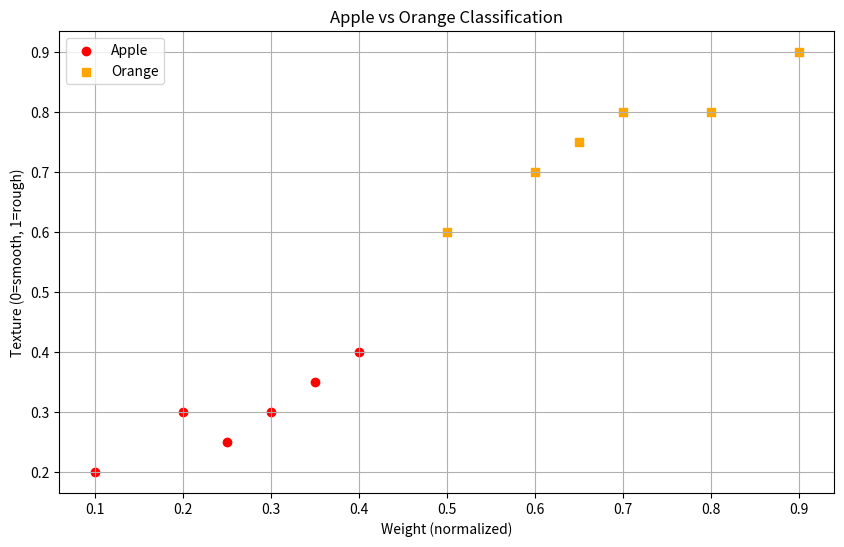
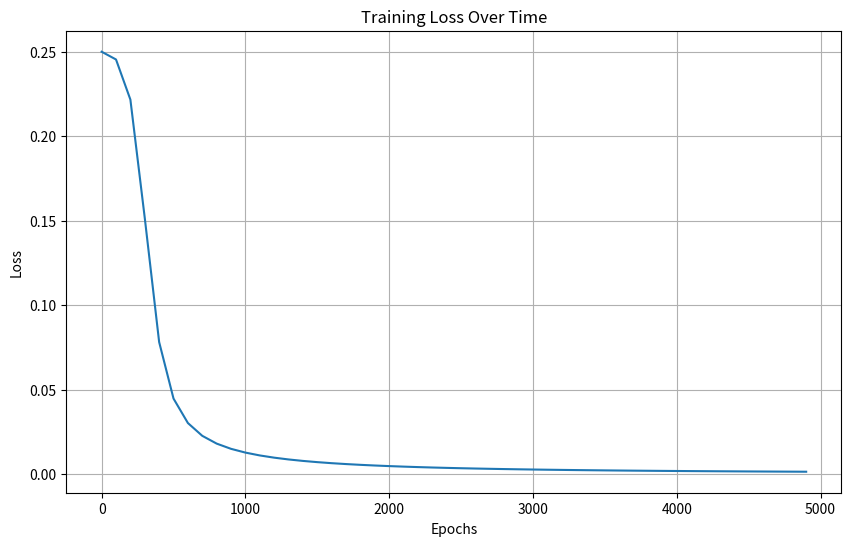
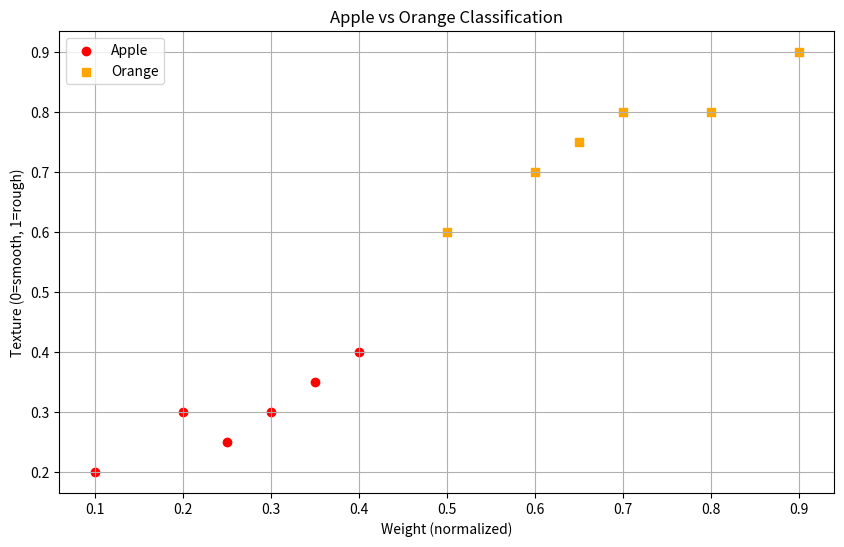
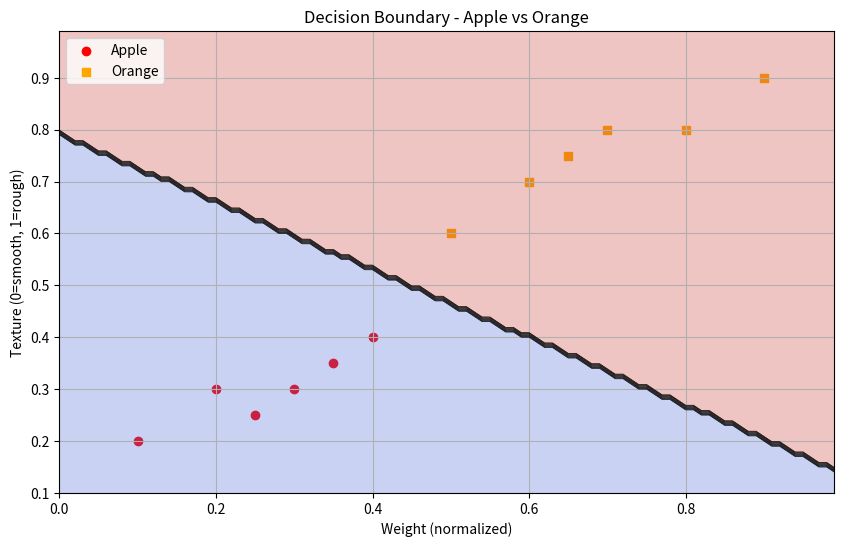

Here is the Python script that generated these plots, in order:
import numpy as np
import matplotlib.pyplot as plt

class SimpleNeuralNetwork:
    def __init__(self, input_size=2, hidden_size=3, output_size=1):
        """
        Initialize the neural network with random weights
        
        Parameters:
        - input_size: number of input features (2 in our case)
        - hidden_size: number of neurons in the hidden layer
        - output_size: number of output neurons (1 for binary classification)
        """
        # Initialize weights with small random values
        # W1 is the weight matrix from input layer to hidden layer (shape: input_size x hidden_size)
        self.W1 = np.random.randn(input_size, hidden_size) * 0.1
        
        # b1 is the bias vector for the hidden layer (shape: 1 x hidden_size)
        self.b1 = np.zeros((1, hidden_size))
        
        # W2 is the weight matrix from hidden layer to output layer (shape: hidden_size x output_size)
        self.W2 = np.random.randn(hidden_size, output_size) * 0.1
        
        # b2 is the bias vector for the output layer (shape: 1 x output_size)
        self.b2 = np.zeros((1, output_size))
        
        # Store activations for backpropagation
        self.z1 = None  # weighted input to hidden layer
        self.a1 = None  # activation of hidden layer
        self.z2 = None  # weighted input to output layer
        self.a2 = None  # activation of output layer (prediction)
    
    def sigmoid(self, x):
        """
        Sigmoid activation function: f(x) = 1 / (1 + e^(-x))
        
        This squashes input values into range (0, 1)
        """
        return 1 / (1 + np.exp(-x))
    
    def sigmoid_derivative(self, x):
        """
        Derivative of the sigmoid function: f'(x) = f(x) * (1 - f(x))
        
        This is used in backpropagation
        """
        return x * (1 - x)
    
    def forward(self, X):
        """
        Forward pass through the network
        
        Parameters:
        - X: input data of shape (batch_size, input_size)
        
        Returns:
        - Output probabilities after sigmoid activation
        """
        # Linear transformation: z1 = X * W1 + b1
        # This is the matrix multiplication of inputs and weights plus bias
        self.z1 = np.dot(X, self.W1) + self.b1
        
        # Apply activation function to get hidden layer activations: a1 = sigmoid(z1)
        self.a1 = self.sigmoid(self.z1)
        
        # Linear transformation for output layer: z2 = a1 * W2 + b2
        self.z2 = np.dot(self.a1, self.W2) + self.b2
        
        # Apply sigmoid to get output: a2 = sigmoid(z2)
        self.a2 = self.sigmoid(self.z2)
        
        return self.a2
    
    def backward(self, X, y, output):
        """
        Backward pass - calculating gradients and updating weights
        
        Parameters:
        - X: input data (batch_size, input_size)
        - y: true labels (batch_size, output_size)
        - output: predicted outputs (batch_size, output_size)
        
        Returns:
        - loss: mean squared error loss
        """
        # Calculate the error/loss
        loss = np.mean(np.square(y - output))
        
        # Backpropagation
        # Calculate error at output layer
        # delta2 = (y - output) * sigmoid_derivative(output)
        # This represents the error signal at the output layer
        delta2 = (y - output) * self.sigmoid_derivative(output)
        
        # Propagate error back to hidden layer
        # delta1 = (delta2 * W2.T) * sigmoid_derivative(a1)
        # This shows how much each hidden neuron contributed to the output error
        delta1 = np.dot(delta2, self.W2.T) * self.sigmoid_derivative(self.a1)
        
        # Calculate gradients
        # dW2 = a1.T * delta2 (contribution of each hidden neuron to the error)
        dW2 = np.dot(self.a1.T, delta2)
        
        # db2 = sum of error signals (how much to adjust the bias)
        db2 = np.sum(delta2, axis=0, keepdims=True)
        
        # dW1 = X.T * delta1 (contribution of each input to the hidden layer error)
        dW1 = np.dot(X.T, delta1)
        
        # db1 = sum of hidden layer error signals
        db1 = np.sum(delta1, axis=0)
        
        # Update weights and biases
        # W = W + learning_rate * dW (gradient ascent to maximize accuracy)
        learning_rate = 0.1
        self.W1 += learning_rate * dW1
        self.b1 += learning_rate * db1
        self.W2 += learning_rate * dW2
        self.b2 += learning_rate * db2
        
        return loss
    
    def train(self, X, y, epochs=10000):
        """
        Train the neural network for a given number of epochs
        
        Parameters:
        - X: training data (samples, features)
        - y: target values (samples, 1)
        - epochs: number of training iterations
        
        Returns:
        - loss_history: list of losses during training
        """
        loss_history = []
        
        for i in range(epochs):
            # Forward pass
            output = self.forward(X)
            
            # Backward pass and update weights
            loss = self.backward(X, y, output)
            
            # Record loss every 100 epochs
            if i % 100 == 0:
                loss_history.append(loss)
                if i % 1000 == 0:
                    print(f"Epoch {i}, Loss: {loss}")
        
        return loss_history
    
    def predict(self, X):
        """
        Make binary predictions
        
        Parameters:
        - X: input data
        
        Returns:
        - Binary predictions (0 or 1)
        """
        # Forward pass
        output = self.forward(X)
        
        # Convert probabilities to binary predictions
        predictions = (output > 0.5).astype(int)
        
        return predictions

# Create a sample dataset for apple vs orange classification
# Let's use two features: weight (normalized) and texture (where 0 is smooth, 1 is rough)
def create_sample_data():
    # Generate some example data
    # Format: [weight, texture]
    # Apples tend to be lighter and smoother (lower values)
    # Oranges tend to be heavier and rougher (higher values)
    
    # Apple samples (label 0)
    apples = np.array([
        [0.1, 0.2],  # Small and very smooth
        [0.2, 0.3],
        [0.25, 0.25],
        [0.3, 0.3],
        [0.35, 0.35],
        [0.4, 0.4],  # Medium and moderately smooth
    ])
    
    # Orange samples (label 1)
    oranges = np.array([
        [0.5, 0.6],
        [0.6, 0.7],
        [0.65, 0.75],
        [0.7, 0.8],
        [0.8, 0.8],
        [0.9, 0.9],  # Large and very rough
    ])
    
    # Combine the data
    X = np.vstack((apples, oranges))
    
    # Create labels (0 for apple, 1 for orange)
    y = np.vstack((
        np.zeros((len(apples), 1)),  # Apples labeled as 0
        np.ones((len(oranges), 1))   # Oranges labeled as 1
    ))
    
    return X, y

def visualize_data(X, y, predictions=None):
    """
    Visualize the data points and decision boundary
    
    Parameters:
    - X: feature data
    - y: true labels
    - predictions: model predictions (optional)
    """
    plt.figure(figsize=(10, 6))
    
    # Plot apples (class 0)
    plt.scatter(X[y.flatten() == 0, 0], X[y.flatten() == 0, 1], 
                color='red', label='Apple', marker='o')
    
    # Plot oranges (class 1)
    plt.scatter(X[y.flatten() == 1, 0], X[y.flatten() == 1, 1], 
                color='orange', label='Orange', marker='s')
    
    # If we have predictions, highlight incorrect ones
    if predictions is not None:
        incorrect = (predictions.flatten() != y.flatten())
        if np.any(incorrect):
            plt.scatter(X[incorrect, 0], X[incorrect, 1], 
                        color='black', label='Incorrect', marker='x', s=100)
    
    plt.xlabel('Weight (normalized)')
    plt.ylabel('Texture (0=smooth, 1=rough)')
    plt.title('Apple vs Orange Classification')
    plt.legend()
    plt.grid(True)
    plt.show()

def visualize_decision_boundary(X, y, model):
    """
    Visualize the decision boundary of the model
    
    Parameters:
    - X: feature data
    - y: true labels
    - model: trained neural network model
    """
    plt.figure(figsize=(10, 6))
    
    # Plot apples (class 0)
    plt.scatter(X[y.flatten() == 0, 0], X[y.flatten() == 0, 1], 
                color='red', label='Apple', marker='o')
    
    # Plot oranges (class 1)
    plt.scatter(X[y.flatten() == 1, 0], X[y.flatten() == 1, 1], 
                color='orange', label='Orange', marker='s')
    
    # Create a mesh grid to visualize the decision boundary
    h = 0.01  # step size
    x_min, x_max = X[:, 0].min() - 0.1, X[:, 0].max() + 0.1
    y_min, y_max = X[:, 1].min() - 0.1, X[:, 1].max() + 0.1
    xx, yy = np.meshgrid(np.arange(x_min, x_max, h), np.arange(y_min, y_max, h))
    
    # Get predictions for the entire grid
    Z = model.predict(np.c_[xx.ravel(), yy.ravel()])
    Z = Z.reshape(xx.shape)
    
    # Plot the decision boundary
    plt.contourf(xx, yy, Z, alpha=0.3, cmap=plt.cm.coolwarm)
    plt.contour(xx, yy, Z, colors='k', linewidths=0.5)
    
    plt.xlabel('Weight (normalized)')
    plt.ylabel('Texture (0=smooth, 1=rough)')
    plt.title('Decision Boundary - Apple vs Orange')
    plt.legend()
    plt.grid(True)
    plt.show()

def visualize_loss(loss_history):
    """
    Visualize the training loss over epochs
    
    Parameters:
    - loss_history: list of loss values
    """
    plt.figure(figsize=(10, 6))
    plt.plot(range(0, len(loss_history) * 100, 100), loss_history)
    plt.xlabel('Epochs')
    plt.ylabel('Loss')
    plt.title('Training Loss Over Time')
    plt.grid(True)
    plt.show()

# Main execution
if __name__ == "__main__":
    # Create example data
    X, y = create_sample_data()
    
    # Visualize the data
    visualize_data(X, y)
    
    # Create and train the neural network
    nn = SimpleNeuralNetwork(input_size=2, hidden_size=4, output_size=1)
    
    # Train the model
    loss_history = nn.train(X, y, epochs=5000)
    
    # Visualize the training loss
    visualize_loss(loss_history)
    
    # Make predictions
    predictions = nn.predict(X)
    
    # Visualize results with incorrect predictions highlighted
    visualize_data(X, y, predictions)
    
    # Visualize the decision boundary
    visualize_decision_boundary(X, y, nn)
    
    # Print final model accuracy
    accuracy = np.mean((predictions == y).astype(int))
    print(f"Final model accuracy: {accuracy * 100:.2f}%")
    
    # Show the internal weights
    print("\nFinal weights and biases:")
    print("W1 (input to hidden):")
    print(nn.W1)
    print("\nb1 (hidden bias):")
    print(nn.b1)
    print("\nW2 (hidden to output):")
    print(nn.W2)
    print("\nb2 (output bias):")
    print(nn.b2)